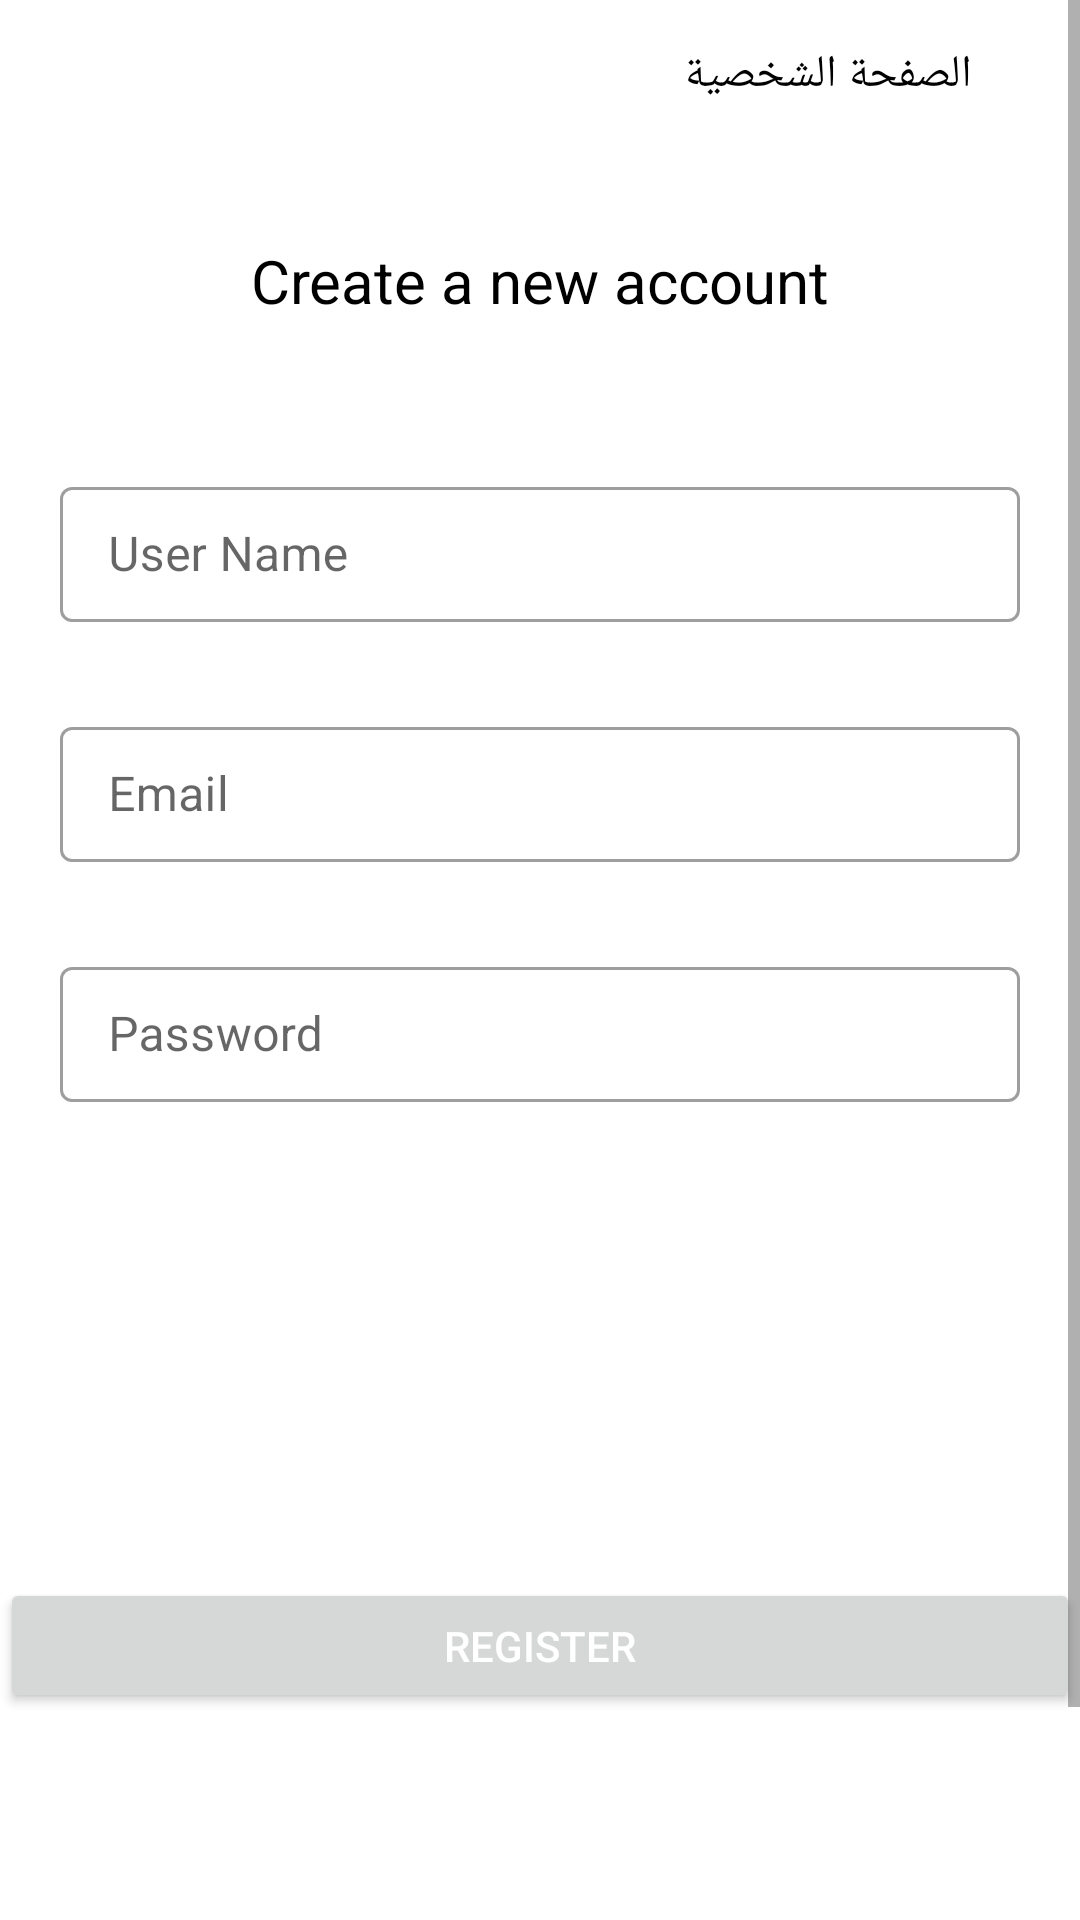

Produce the Android XML layout that renders to this screen, including the resource entries it uses.
<!-- AndroidManifest.xml: application theme Theme.ChatApp2 -->
<!-- res/layout/activity_register.xml -->
<?xml version="1.0" encoding="utf-8"?>
<androidx.coordinatorlayout.widget.CoordinatorLayout xmlns:android="http://schemas.android.com/apk/res/android"
    xmlns:app="http://schemas.android.com/apk/res-auto"
    xmlns:tools="http://schemas.android.com/tools"
    android:layout_width="match_parent"
    android:layout_height="match_parent"
    tools:context=".RegisterActivity">


    <include
        android:id="@+id/inculd"
        layout="@layout/toolbar_layout"
        android:layout_width="match_parent"
        android:layout_height="50dp"
        android:layout_marginRight="20dp"
        android:layout_marginLeft="20dp"/>


    <ScrollView
        android:layout_width="match_parent"
        android:layout_height="match_parent"
        android:fillViewport="true">

        <androidx.constraintlayout.widget.ConstraintLayout
            android:layout_width="match_parent"
            android:layout_height="match_parent"
            android:layout_marginTop="80dp">

            <TextView
                android:id="@+id/RegisterTV"
                android:layout_width="wrap_content"
                android:layout_height="wrap_content"
                app:layout_constraintEnd_toEndOf="parent"
                app:layout_constraintStart_toStartOf="parent"
                app:layout_constraintTop_toTopOf="parent"
                android:text="Create a new account"
                android:textColor="@color/black"
                android:textSize="20sp"/>


            <com.google.android.material.textfield.TextInputLayout
                android:id="@+id/textInputLayout"
                style="@style/Widget.MaterialComponents.TextInputLayout.OutlinedBox"
                android:layout_width="match_parent"
                android:layout_height="60dp"
                android:layout_marginTop="50dp"
                android:layout_marginRight="20dp"
                android:layout_marginLeft="20dp"
                app:layout_constraintEnd_toEndOf="parent"
                app:layout_constraintStart_toStartOf="parent"
                app:layout_constraintTop_toBottomOf="@+id/RegisterTV">
                <com.google.android.material.textfield.TextInputEditText
                    android:id="@+id/RegisterUserName"
                    android:layout_width="match_parent"
                    android:layout_height="45dp"
                    android:hint="User Name"
                    android:inputType="textPersonName" />
            </com.google.android.material.textfield.TextInputLayout>


            <com.google.android.material.textfield.TextInputLayout
                android:id="@+id/textInputLayout2"
                style="@style/Widget.MaterialComponents.TextInputLayout.OutlinedBox"
                android:layout_width="match_parent"
                android:layout_height="60dp"
                app:layout_constraintEnd_toEndOf="parent"
                app:layout_constraintStart_toStartOf="parent"
                android:layout_marginTop="20dp"
                android:layout_marginRight="20dp"
                android:layout_marginLeft="20dp"
                app:layout_constraintTop_toBottomOf="@+id/textInputLayout">

                <com.google.android.material.textfield.TextInputEditText
                    android:id="@+id/RegisterEmail"
                    android:layout_width="match_parent"
                    android:layout_height="45dp"
                    android:hint="Email"
                    android:inputType="textPersonName" />
            </com.google.android.material.textfield.TextInputLayout>


            <com.google.android.material.textfield.TextInputLayout
                android:id="@+id/textInputLayout3"
                style="@style/Widget.MaterialComponents.TextInputLayout.OutlinedBox"
                android:layout_width="match_parent"
                android:layout_height="60dp"
                android:layout_marginTop="20dp"
                android:layout_marginRight="20dp"
                android:layout_marginLeft="20dp"
                app:layout_constraintEnd_toEndOf="parent"
                app:layout_constraintStart_toStartOf="parent"
                app:layout_constraintTop_toBottomOf="@+id/textInputLayout2">

                <com.google.android.material.textfield.TextInputEditText
                    android:id="@+id/RegisterPass"
                    android:layout_width="match_parent"
                    android:layout_height="45dp"
                    android:hint="Password"
                    android:inputType="textPersonName" />
            </com.google.android.material.textfield.TextInputLayout>


            <androidx.appcompat.widget.AppCompatButton
                android:id="@+id/RegisterBtnNext"
                android:layout_width="match_parent"
                android:layout_height="45dp"
                android:text="Register"
                android:textColor="@color/white"
                app:layout_constraintBottom_toBottomOf="parent"
                app:layout_constraintEnd_toEndOf="parent"
                app:layout_constraintStart_toStartOf="parent"
                app:layout_constraintTop_toBottomOf="@+id/textInputLayout3" />



        </androidx.constraintlayout.widget.ConstraintLayout>

    </ScrollView>

</androidx.coordinatorlayout.widget.CoordinatorLayout>
<!-- res/layout/toolbar_layout.xml (included above) -->
<androidx.appcompat.widget.Toolbar
    xmlns:android="http://schemas.android.com/apk/res/android"
    android:id="@+id/toolbar"
    android:layout_width="match_parent"
    android:layout_height="?attr/actionBarSize"
    android:layoutDirection="rtl">

    <RelativeLayout
        android:id="@+id/toolbar_container"
        android:layout_width="match_parent"
        android:layout_height="match_parent"
        android:layout_gravity="center_vertical">

        <com.google.android.material.textview.MaterialTextView
            android:id="@+id/tv_PageTitle"
            android:layout_width="wrap_content"
            android:layout_height="match_parent"
            android:layout_alignParentTop="true"
            android:layout_alignParentStart="true"
            android:layout_alignParentBottom="true"
            android:gravity="center_vertical|center_horizontal"
            android:text="الصفحة الشخصية"
            android:textColor="@color/black"
            android:textSize="15sp" />

    </RelativeLayout></androidx.appcompat.widget.Toolbar>
<!-- resources referenced by this layout -->
<resources>
  <color name="black">#FF000000</color>
  <color name="white">#FFFFFFFF</color>
  <style name="Theme.ChatApp2" parent="Theme.MaterialComponents.DayNight.NoActionBar">
          
          <item name="colorPrimary">@color/teal_700</item>
          <item name="colorPrimaryVariant">@color/teal_700</item>
          <item name="colorOnPrimary">@color/white</item>
          
          <item name="colorSecondary">@color/teal_700</item>
          <item name="colorSecondaryVariant">@color/teal_700</item>
          <item name="colorOnSecondary">@color/black</item>
          
          <item name="android:statusBarColor">?attr/colorPrimaryVariant</item>
          
      </style>
  <color name="teal_700">#FF018786</color>
</resources>
